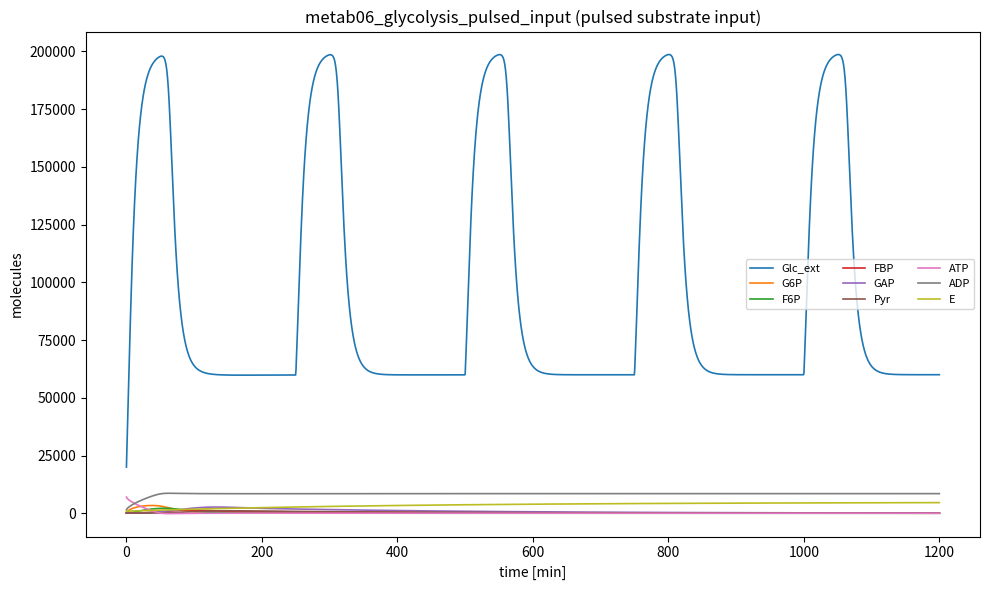

Source code (Python):
# ============================================================================
# Family 1 (Metabolism) — Pulsed glycolytic pathway 
# metab06_glycolysis_pulsed_input.py
# Reduced metabolic model with periodic substrate input and coupled ATP/ADP
# energy dynamics. The system combines smooth metabolic fluxes with transient
# responses induced by pulsed feeding, yielding non-stationary biochemical
# trajectories with coupled metabolic and energetic dynamics.
# ============================================================================

import numpy as np
from scipy.integrate import solve_ivp
import matplotlib.pyplot as plt

MODEL_NAME = "metab06_glycolysis_pulsed_input"

SPECIES_NAMES = [
    "Glc_ext", "G6P", "F6P", "FBP", "GAP", "Pyr", "ATP", "ADP", "E"
]

PARAMS = {
    # Periodic feeding / perfusion (fed-batch / bolus feeding)
    "J_base": 6000.0,
    "J_amp": 14000.0,
    "pulse_period": 250.0,   # min
    "pulse_duty": 0.25,      # fraction of period "ON"
    "pulse_smooth": 5.0,     # min (smooth edges)

    # Basal glucose usage / clearance (non-modeled consumption)
    "k_glc_use": 0.10,

    # Hexokinase-like (HK): Glc -> G6P, requires ATP, inhibited by G6P (product inhibition)
    "k_hk": 0.055,
    "K_ATP_hk": 1300.0,
    "K_G6P_hk": 400.0,       # product inhibition scale (plausible)
    "n_G6P_hk": 2.0,         # cooperativity for inhibition

    # Isomerase reversible: G6P <-> F6P
    "k_iso_fwd": 0.030,
    "k_iso_rev": 0.018,

    # PFK-like (ATP inhibition + ADP activation)
    "k_pfk": 0.060,
    "K_F6P_pfk": 1800.0,
    "K_inhib_ATP": 4000.0,
    "n_inhib_ATP": 2.0,
    "K_act_ADP": 1200.0,
    "n_act_ADP": 2.0,

    # Aldolase & downstream lumping
    "k_ald": 0.029,
    "k_gap": 0.022,

    # Shunt from G6P to alternative pathway (PPP / storage), saturable drain
    "k_shunt": 0.020,
    "K_G6P_shunt": 900.0,

    # ATP regeneration (e.g., oxidative / substrate-level lumped), depends on Pyr and ADP
    "k_atp_regen": 0.040,
    "K_ADP_regen": 1100.0,

    # Pyruvate clearance & ATPase
    "k_pyr_out": 0.018,
    "k_atpase": 0.020,

    # Enzyme pool turnover
    "alpha_E": 12.0,
    "delta_E": 0.0025,
}

Y0 = np.array([
    20000.0,  # Glc_ext
    200.0,    # G6P
    120.0,    # F6P
    80.0,     # FBP
    60.0,     # GAP
    90.0,     # Pyr
    7000.0,   # ATP
    1500.0,   # ADP
    900.0,    # E
], dtype=float)

TSPAN = (0.0, 1200.0)

# -----------------------------------------------------------------------------
# Core RHS: rhs(t, y, p)
# -----------------------------------------------------------------------------
def rhs(t, Y, p):
    Glc, G6P, F6P, FBP, GAP, Pyr, ATP, ADP, E = Y

    # Periodic feeding/perfusion with smooth edges (tanh)
    P = p["pulse_period"]
    duty = p["pulse_duty"]
    tau = max(float(p["pulse_smooth"]), 1e-9)
    t_in_period = np.mod(t, P)

    def s(x):
        return 0.5 * (1.0 + np.tanh(x / tau))

    t_on = 0.0
    t_off = duty * P
    pulse = s(t_in_period - t_on) * (1.0 - s(t_in_period - t_off))
    J_in = p["J_base"] + p["J_amp"] * pulse

    # Basal glucose clearance/usage
    v_glc_use = p["k_glc_use"] * Glc

    # HK-like with ATP requirement + G6P product inhibition
    hk_ATP = ATP / (p["K_ATP_hk"] + ATP)
    inhib_G6P = 1.0 / (1.0 + (G6P / p["K_G6P_hk"]) ** p["n_G6P_hk"])
    v_hk = p["k_hk"] * Glc * hk_ATP * inhib_G6P

    # Isomerase reversible
    v_iso_fwd = p["k_iso_fwd"] * G6P
    v_iso_rev = p["k_iso_rev"] * F6P

    # PFK-like: saturación + inhibición ATP + activación ADP (Hill)
    sat_F6P = F6P / (p["K_F6P_pfk"] + F6P)
    inhib_ATP = 1.0 / (1.0 + (ATP / p["K_inhib_ATP"]) ** p["n_inhib_ATP"])
    act_ADP = (ADP ** p["n_act_ADP"]) / (p["K_act_ADP"] ** p["n_act_ADP"] + ADP ** p["n_act_ADP"])
    v_pfk = p["k_pfk"] * E * sat_F6P * inhib_ATP * (0.4 + 0.6 * act_ADP)

    # Aldolase and downstream lumping
    v_ald = p["k_ald"] * FBP
    v_gap = p["k_gap"] * GAP

    # Shunt drain from G6P (PPP/storage)
    v_shunt = p["k_shunt"] * G6P / (p["K_G6P_shunt"] + G6P)

    # ATP regeneration depends on Pyr and ADP
    sat_ADP = ADP / (p["K_ADP_regen"] + ADP)
    v_atp_regen = p["k_atp_regen"] * Pyr * sat_ADP

    # Pyruvate clearance
    v_pyr_out = p["k_pyr_out"] * Pyr

    # ATPase consumption
    v_atpase = p["k_atpase"] * ATP / (1500.0 + ATP)

    # Enzyme turnover
    dE = p["alpha_E"] - p["delta_E"] * E

    # Mass balances
    dGlc = J_in - v_glc_use - v_hk
    dG6P = v_hk - v_iso_fwd + v_iso_rev - v_shunt
    dF6P = v_iso_fwd - v_iso_rev - v_pfk
    dFBP = v_pfk - v_ald
    dGAP = 2.0 * v_ald - v_gap
    dPyr = v_gap - v_atp_regen - v_pyr_out

    dATP = -v_hk - v_pfk - v_atpase + v_atp_regen
    dADP =  v_hk + v_pfk + v_atpase - v_atp_regen

    return np.array([dGlc, dG6P, dF6P, dFBP, dGAP, dPyr, dATP, dADP, dE], dtype=float)

# -----------------------------------------------------------------------------
# Compatibility wrapper for the model RHS
# -----------------------------------------------------------------------------
def dYdt(t, Y, p=None):
    if p is None:
        p = PARAMS
    return rhs(t, Y, p)

# -----------------------------------------------------------------------------
# ODE interface required by the audit pipeline
# -----------------------------------------------------------------------------
var_names = SPECIES_NAMES

def model_odes(t, y):
    return rhs(t, y, PARAMS)

# -----------------------------------------------------------------------------
# Main simulation and micro-audit
# -----------------------------------------------------------------------------
if __name__ == "__main__":
    t0, tf = TSPAN
    t_eval = np.linspace(t0, tf, 2000)

    sol = solve_ivp(
        fun=lambda t, y: model_odes(t, y),
        t_span=(t0, tf),
        y0=Y0,
        t_eval=t_eval,
        method="Radau",
        rtol=1e-6,
        atol=1e-9,
    )

    if not sol.success:
        raise RuntimeError(sol.message)

    Y = sol.y
    labels = []

    print(f"MODEL: {MODEL_NAME}")
    for i, name in enumerate(SPECIES_NAMES):
        y = Y[i, :]
        q80 = float(np.quantile(y, 0.80))
        q99 = float(np.quantile(y, 0.99))
        label = int((q80 < 200) and (q99 < 200))
        labels.append(label)
        print(f"{name:>8s} | q80={q80:10.3f}  q99={q99:10.3f}  label={label}")

    if len(set(labels)) == 1:
        print("WARNING: monoclass labels in this model (all species same label).")

    plt.figure(figsize=(10, 6))
    for i, name in enumerate(SPECIES_NAMES):
        plt.plot(sol.t, Y[i, :], label=name, linewidth=1.2)
    plt.title("metab06_glycolysis_pulsed_input (pulsed substrate input)")
    plt.xlabel("time [min]")
    plt.ylabel("molecules")
    plt.legend(ncol=3, fontsize=8)
    plt.tight_layout()
  
